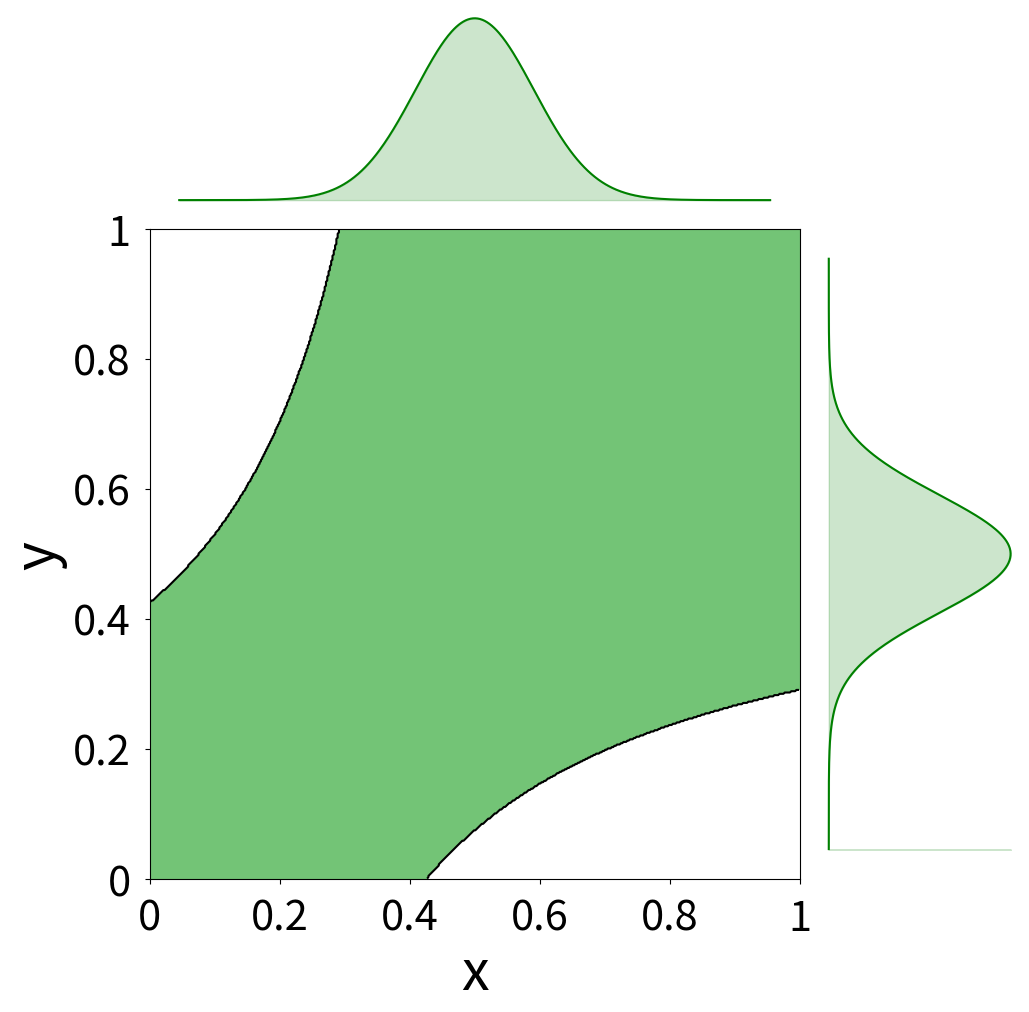

Source code (Python): (Note: this script raises an exception after producing the figure.)
import numpy as np
import math
import matplotlib.pyplot as plt
from matplotlib.ticker import FormatStrFormatter
import sys


def find_equilibrium_NTU(n, delta, rho, r, production_function, figName, distribution="uniform", mu=0.5, sigma=0.1):
    # market friction parameter
    psy = (r + delta) / rho

    # The distribution of types is discretized to perform a midpoint Riemann sum with n subdivisions
    contributions = np.linspace(1/n/2, 1-1/n/2, n)
    if distribution == "uniform":
        lDensity = 1
    elif distribution == "normal":
        # Normal distribution
        lDensity = np.exp(- ((contributions - mu) ** 2) / (2 * sigma ** 2)) / \
            (sigma * math.sqrt(2 * math.pi))
        # Truncated between 0 and 1
        lDensity /= (math.erf((1 - mu) / (sigma * math.sqrt(2))) -
                     math.erf((- mu) / (sigma * math.sqrt(2)))) / 2
    else:
        sys.exit("Warning: The distribution of type should be 'uniform' or 'normal'")

    # Initial values
    alphas = np.ones((n, n))
    values = np.repeat(0., n)
    uDensity = np.repeat(0., n)

    # Computing the payoffs for all the types combinations
    payoffs = np.empty([n, n])
    for i in range(n):
        x = contributions[i]
        for j in range(n):
            y = contributions[j]
            payoffs[i, j] = production_function(x, y)

    listAllAlphas = [alphas.tolist()]
    keepIterating = True

    # Main loop
    while keepIterating:

        # Updating the unemployment density. Equation (1)
        # """ Fixed point algorithm """
        tol = 1e-12
        e = 1
        uPrev = uDensity
        while(e > tol):
            uDensity = delta * lDensity / \
                (delta + rho * np.dot(alphas, uPrev) / n)  # fixed point iteration
            e = np.linalg.norm(uPrev - uDensity)
            uPrev = uDensity

        # Updating the values. Equation (2b)
        values = (np.dot(alphas * payoffs, uDensity)) / (n * psy + (np.dot(alphas, uDensity)))

        # Updating the matching set. Equation (3b)
        newAlphas = np.zeros([n, n])
        for i in range(n):
            for j in range(n):
                if payoffs[i, j] >= values[i] and payoffs[j, i] >= values[j]:
                    newAlphas[i, j] = 1
        # Printing the number of changes in the matrix alphas after update
        print(n**2 - (newAlphas == alphas).sum())

        # Checking if convergence, or infinite loop
        if (newAlphas == alphas).all():
            isConvergence = True
            keepIterating = False
        elif newAlphas.tolist() in listAllAlphas:
            isConvergence = False
            keepIterating = False
        else:
            alphas = newAlphas
            listAllAlphas.append(alphas.tolist())

    if isConvergence:
        print("Algorithm converged.\n")
        plot_matching_set(alphas, n, figName, distribution, contributions, lDensity)
    else:
        print("Infinite loop. Algorithm fails to converge.\n")


def plot_matching_set(alphas, n, figName, distribution, contributions, lDensity):
    colorMatching = "Greens"
    X = np.linspace(1/n/2, 1-1/n/2, n)
    Y = X
    levels = [0.1, 1]
    plt.figure(figsize=(10, 10))
    plt.rc('axes', labelsize=40)
    plt.rc('xtick', labelsize=30)
    plt.rc('ytick', labelsize=30)

    if distribution == "uniform":
        plt.contour(X, Y, alphas, levels, colors='k')
        plt.contourf(X, Y, alphas, levels, cmap=colorMatching)
        plt.gca().set_aspect('equal', adjustable='box')
        plt.xlim(0, 1)
        plt.ylim(0, 1)
        plt.xticks(np.arange(0, 1.1, 0.2))
        plt.yticks(np.arange(0, 1.1, 0.2))
        plt.gca().xaxis.set_major_formatter(FormatStrFormatter('%g'))
        plt.gca().yaxis.set_major_formatter(FormatStrFormatter('%g'))
        plt.gca().tick_params(axis='x', pad=10)
        plt.gca().tick_params(axis='y', pad=10)
        plt.xlabel('x')
        plt.ylabel('y')

    else:
        # Defining the 3 zones
        left, width = 0.1, 0.65
        bottom, height = 0.1, 0.65
        bottom_h = left_h = left + width + 0.02
        rect_set = [left, bottom, width, height]
        rect_histx = [left, bottom_h, width, 0.2]
        rect_histy = [left_h, bottom, 0.2, height]
        axSet = plt.axes(rect_set)
        axHistx = plt.axes(rect_histx)
        axHisty = plt.axes(rect_histy)

        # Plotting the matching set and the two density functions
        axSet.contour(X, Y, alphas, levels, colors='k')
        axSet.contourf(X, Y, alphas, levels, cmap=colorMatching)
        axHistx.axis('off')
        axHisty.axis('off')
        axHistx.plot(contributions, lDensity, color='g')
        axHistx.fill_between(contributions, 0, lDensity, color='g', alpha=0.2)
        axHisty.plot(lDensity, contributions, color='g')
        axHisty.fill_between(lDensity, 0, contributions, color='g', alpha=0.2)
        axSet.set_xlim((0, 1))
        axSet.set_ylim((0, 1))
        axSet.set_xticks(np.arange(0, 1.1, 0.2))
        axSet.set_yticks(np.arange(0, 1.1, 0.2))
        axSet.xaxis.set_major_formatter(FormatStrFormatter('%g'))
        axSet.yaxis.set_major_formatter(FormatStrFormatter('%g'))
        axSet.tick_params(axis='x', pad=10)
        axSet.tick_params(axis='y', pad=10)
        axSet.set_xlabel('x')
        axSet.set_ylabel('y')

    plt.savefig("./figures/" + figName, bbox_inches='tight', pad_inches=0)
    plt.close()


if __name__ == '__main__':
    # If run_NTU.py is run independently, a simulation is run with the following parameters
    n = 500
    delta = 0.1
    rho = 30
    r = 0.3
    def production_function(x, y): return math.exp(x * y)
    # Here choose a name for the figure
    figName = "matching_set_NTU.pdf"
    find_equilibrium_NTU(n, delta, rho, r, production_function, figName, "normal", 0.5, 0.1)
